Run: headless pygame with SDL's dummy video driver; simulated clock (each Clock.tick advances the game by its frame time, no real sleeping); random seed 0; keys injected as events and as key.get_pressed() state; no mouse input.
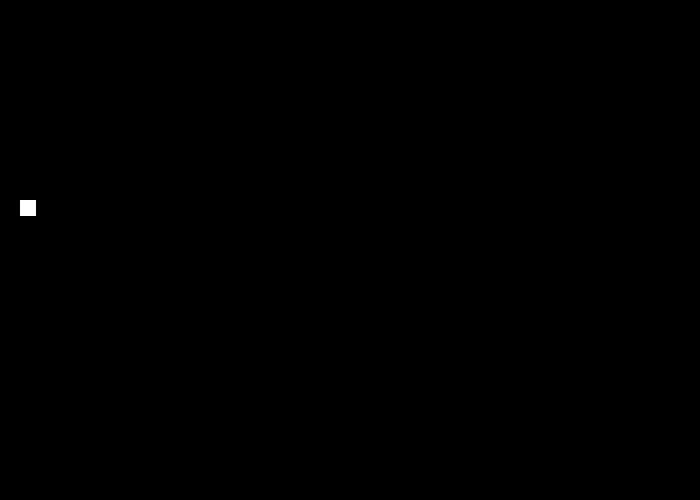
Frame 1 of 4 · flips 1–60 · no input
Frame 2 of 4 · flips 61–180 · tapped SPACE, RETURN · held RIGHT (→), D · screen unchanged from frame 1, image omitted
Frame 3 of 4 · flips 181–300 · held DOWN (↓), S · screen unchanged from frame 2, image omitted
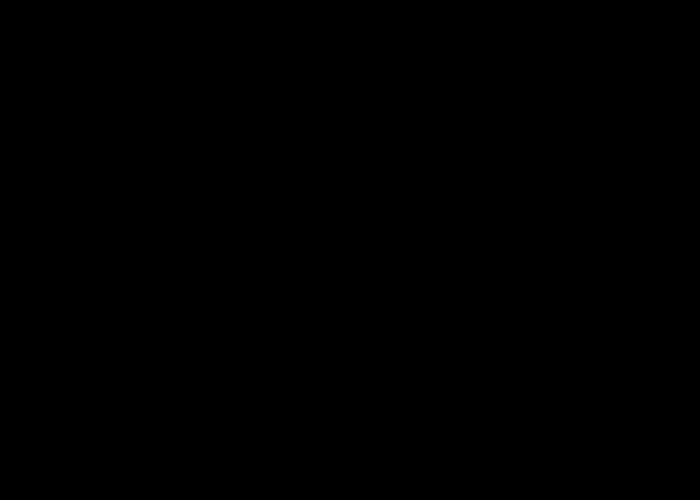
Frame 4 of 4 · flips 301–420 · held LEFT (←), A, UP (↑), W

The pygame program that drew these frames:

import pygame
from random import randint
pygame.init()


class Hero(pygame.sprite.Sprite):

    def __init__(self):
        super().__init__()
        self.rect = pygame.Rect(16, 16, 16, 16)
        self.image = pygame.Surface([16, 16])
        self.image.fill(BLACK)
        self.image.set_colorkey(BLACK)
        pygame.draw.rect(self.image, WHITE, [0, 0, 16, 16])

    def moveUp(self):
        self.rect.y -= 5

# Define some colors
BLACK = (0, 0, 0)
WHITE = (255, 255, 255)
SCREEN_WIDTH = 700
SCREEN_HEIGHT = 500

all_sprites_list = pygame.sprite.Group()

hero = Hero()

all_sprites_list.add(hero)

hero.rect.x = 20
hero.rect.y = 200

all_sprites_list.add(hero)

clock = pygame.time.Clock()

size = (SCREEN_WIDTH, SCREEN_HEIGHT)
screen = pygame.display.set_mode(size)
pygame.display.set_caption("Pong")

keepGoing = True
while keepGoing:

    for event in pygame.event.get():  # User did something
        if event.type == pygame.QUIT:  # If user clicked close
            keepGoing = False
        elif event.type == pygame.KEYDOWN:
            if event.key == pygame.K_x: #Pressing the x Key will quit the game
                keepGoing = False

    # Capture user input
    all_sprites_list.update()


    keys = pygame.key.get_pressed()
    if keys[pygame.K_UP]:
        hero.moveUp()



    screen.fill(BLACK)
    all_sprites_list.draw(screen)
    pygame.display.flip()
    clock.tick(60)
